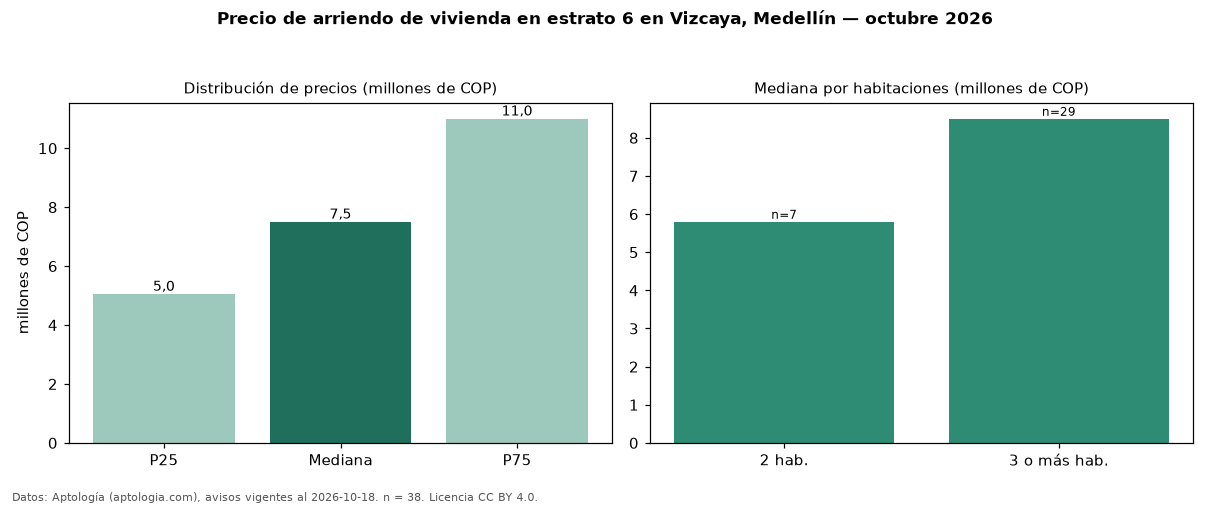

The data file committed next to this chart (first rows):
seccion, metrica, valor, moneda, n
precio, p25, 5050000, COP, 38
precio, mediana, 7500000, COP, 38
precio, p75, 11000000, COP, 38
precio, minimo, 3600000, COP, 38
precio, maximo, 22000000, COP, 38
m2, mediana_precio_m2, 49194, COP, 38
m2, area_mediana_m2, 157.5, m2, 38
banos, mediana_banos, 3.0, , 
parqueadero, pct_con_parqueadero, 100.0, %, 38
estrato, estrato_mas_frecuente, 6, , 38
habitaciones, 2, 5800000, COP, 7
habitaciones, 3+, 8500000, COP, 29
fuente, fecha_datos, 2026-10-18, , 
fuente, atribucion, https://www.aptologia.com/arriendo/medel…, , 
fuente, licencia, CC BY 4.0, , 
